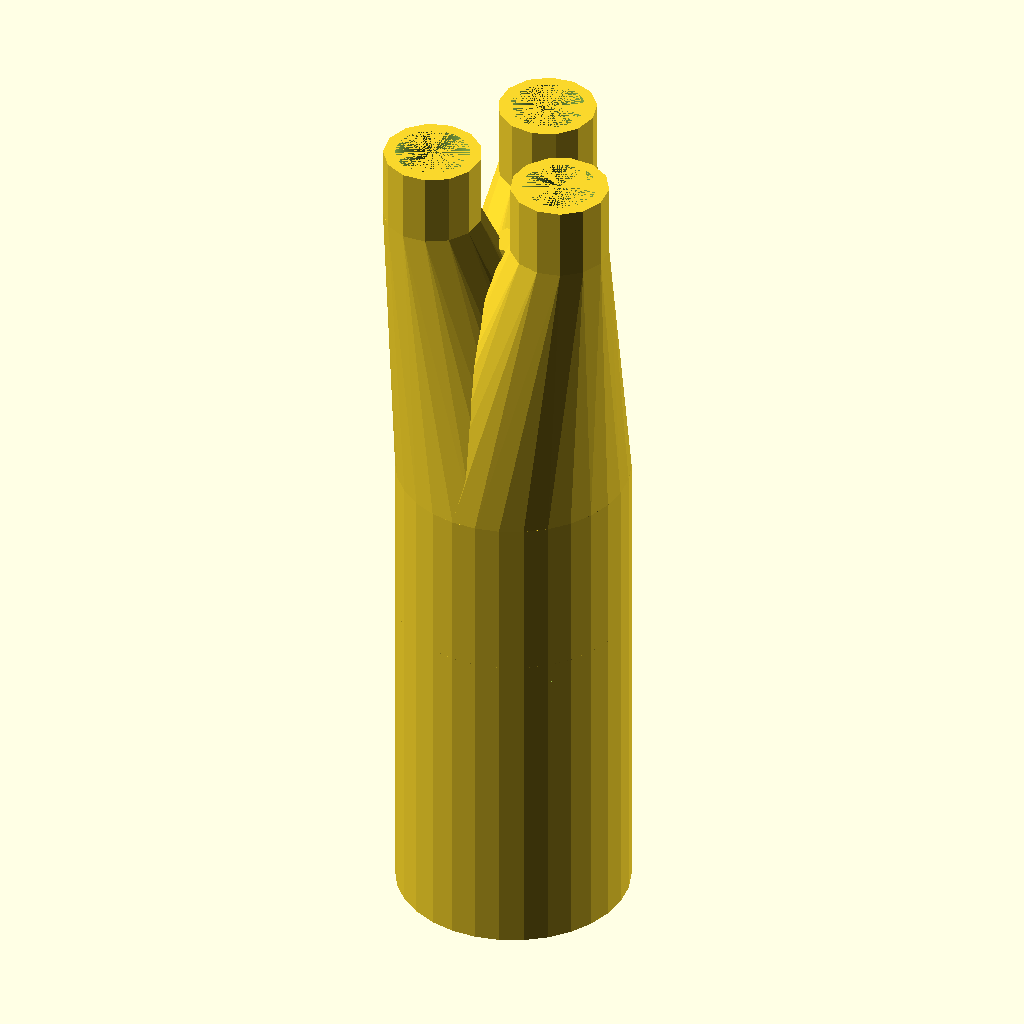
Cell 1: rendered with the file's own defaults.
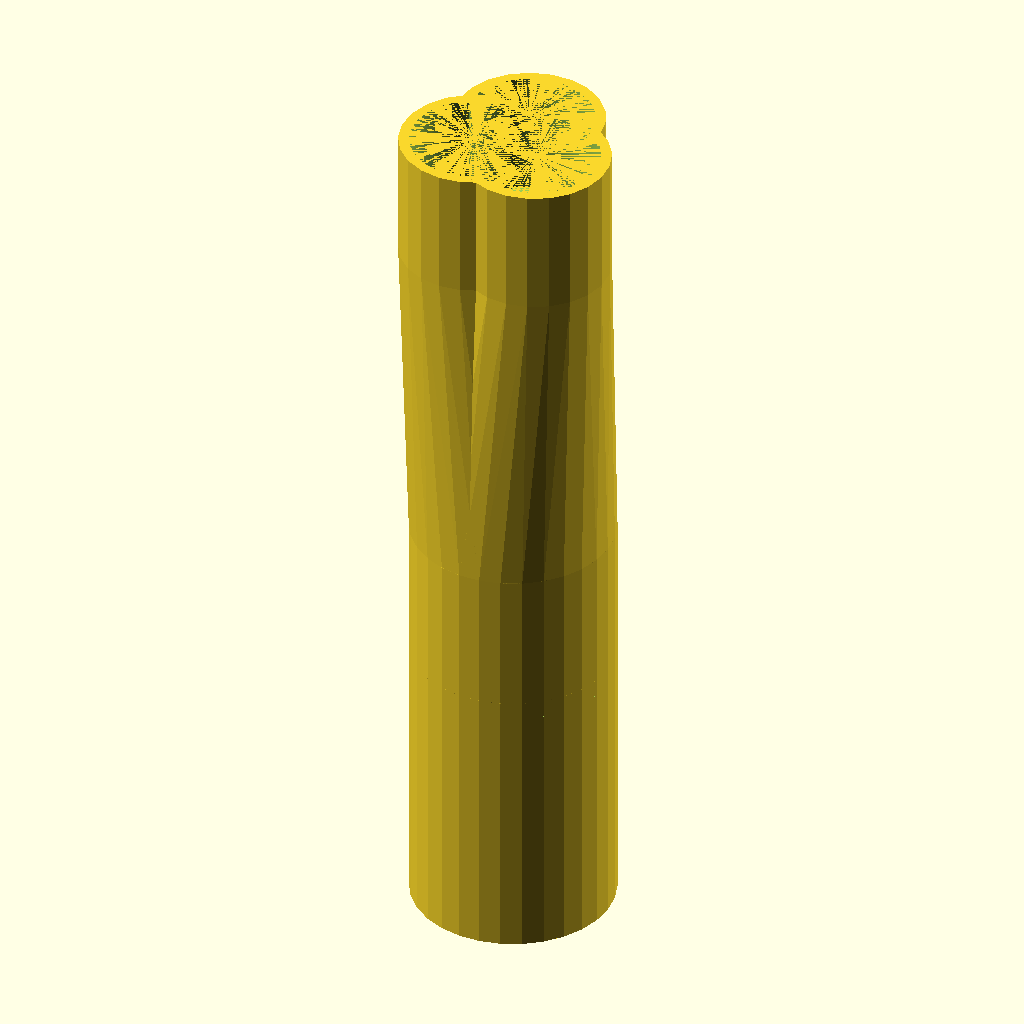
Cell 2 — TubingOD set to 12, the other parameters unchanged.
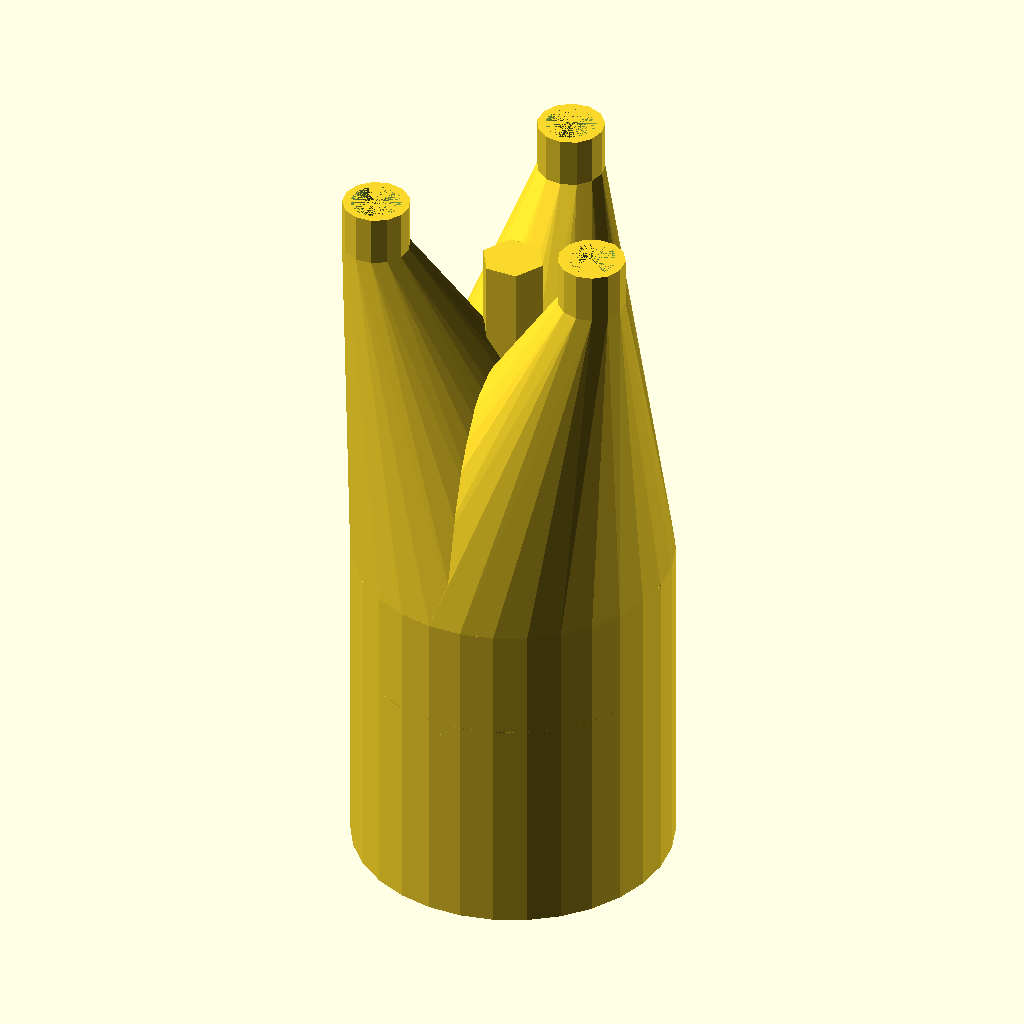
Cell 3: the same model with PumpHousingHole = 38.
All cells are drawn from the same view direction (rotation 55°, 0°, 25°, orthographic, colour scheme Cornfield), but the view is re-fitted for each cell, so position and scale can differ between cells as well as the parameter.
The OpenSCAD source (inputs/thingiverse/files/thing-54029/Pond-Pump-Laminar-Flow-Splitter-Adapter/PondPumpSplitterAdapter.scad):
// Laminar Flow Pond Pump Hose Splitter Adapter
// This will take a pond pump and split the output into multiple hoses.
// The unique part of this item is it creates laminar flow streams before the splitting occurs over smooth transitions into the smaller sized hoses. This should reduce water flow drop.

// Created by Mike Creuzer Feb 2013 thingiverse@creuzer.com
// Using Customizable Honeycomb Pencil Holder by IWorkInPixels http://www.thingiverse.com/thing:41703

// Tubing
// Tubing Outer Diameter
TubingOD = 6;
//Tubing Inner Diameter
TubingID  = 4;

// Create the base 
// Diameter of the pump outlet
PumpHousingHole = 19;
// Height (Base height to clear the pump housing; may be adjusted by rounded top)
height = 40; 
// How thick the walls will be
WallThickness = 2; // Even numbers of your printer's print thread width would give good results.

//Laminar Flow Generator
// Honeycomb Radius (hexes from center to outside of holder)
honeycomb_radius = 2; //[2:5]

// Floor Thickness
floor_thickness = 0; //[0:5]
// The value that the honeycomb_radius is a fudge factor to allow for good wall thicknesses on the outside of the honeycomb mesh. this may need to be replaced with a true cylindar
HexMath = PumpHousingHole * .5 / (3 * honeycomb_radius);

// Inner Smoothing for the output end.
smooth = 180; // Number of facets of rounding cylinder 360 is smooth but slow rendering



Base();
translate([0,0,height]) ReducerCone (3);
// Print Support Beam
linear_extrude(height=height + PumpHousingHole + 3){hexagon(HexMath*1.2);} // base




module ReducerCone (count)
{
	difference()
	{
	
		for ( i = [1 : count] )
		{
			// Outer Cones
			rotate(a= i * 360 / count) hull()
			{
				cylinder(r=PumpHousingHole * .5, h=.01);
		 		translate([0, (PumpHousingHole - TubingOD) * .5 , PumpHousingHole + TubingOD])  cylinder(r=(TubingOD + WallThickness) * .5, h=.01);
			}
			// tube sockets OD
			rotate(a= i * 360 / count) translate([0, (PumpHousingHole - TubingOD) * .5 , PumpHousingHole + TubingOD])  cylinder(r=(TubingOD + WallThickness) * .5, h=TubingOD);
		}
	
		for ( i = [1 : count] )
		{
			// Inner  Cones
			rotate(a= i * 360 / count) hull()
			{
				cylinder(r=(PumpHousingHole - WallThickness) * .5, h=.01);
			 	translate([0, (PumpHousingHole - TubingOD) * .5 , PumpHousingHole + TubingOD])  cylinder(r=TubingID * .5, h=.01, $fn=smooth);
			}
			//Tube sockets ID
			rotate(a= i * 360 / count) translate([0, (PumpHousingHole - TubingOD) * .5 , PumpHousingHole + TubingOD])  cylinder(r=(TubingOD) * .5, h=TubingOD, $fn=smooth);

		}
	}
}


module Base()
{
	difference()
	{
		cylinder(r=PumpHousingHole * .5, h=height);
		translate([0,0,height - (height * .25)]) cylinder(r1=(PumpHousingHole - WallThickness) * .40, r2=(PumpHousingHole - WallThickness) * .5, h=height * .25);
	
		pencil_holder(honeycomb_radius, HexMath, height*2, height*2);
	}
	pencil_holder(honeycomb_radius, HexMath, height, floor_thickness);
}



module hexagon(radius){
	circle(r=radius,$fn=6);
}

module cell(radius, height, floor_thickness){
	difference(){
		linear_extrude(height=height){hexagon(radius*1.2);} // base
		translate([0,0,floor_thickness]) linear_extrude(height=height){hexagon(radius*1.1);} // hole
	}
}

module translate_to_hex(x_coord, y_coord, hex_width){
	x = x_coord*hex_width*1.75;
	y = (2*y_coord*hex_width)+(x_coord*hex_width);
	translate([x, y, 0]){
		child(0);
	}
}

module rounded_cap(radius, hex_width, height){
	difference(){
		translate([0,0,height]) cylinder(r=3*hex_width*radius,h=height *.75,center=true);
		translate([0,0,height/1.5]) scale([1,1,1/radius]) sphere(r=3*hex_width*radius,center=true);
	}
}


// This code section is by IWorkInPixels from http://www.thingiverse.com/thing:41703
module pencil_holder(radius, hex_width, height, floor_thickness){
	difference(){
		union(){
			for(x = [-radius:radius]){
				for(y = [-radius:radius]){
					assign(z=0-x-y){
						if(max(abs(x),abs(y),abs(z))<=radius){
							translate_to_hex(x, y, hex_width) cell(hex_width, height, floor_thickness);
						}
					}
				}
			}
		}
		rounded_cap(radius, hex_width, height);
	}
}
Customizer parameters (derived from the source; name, type, default, range or options):
TubingOD: number, default 6
TubingID: number, default 4
PumpHousingHole: number, default 19
height: number, default 40
WallThickness: number, default 2
honeycomb_radius: number, default 2, range 2 to 5
floor_thickness: number, default 0, range 0 to 5
smooth: number, default 180
